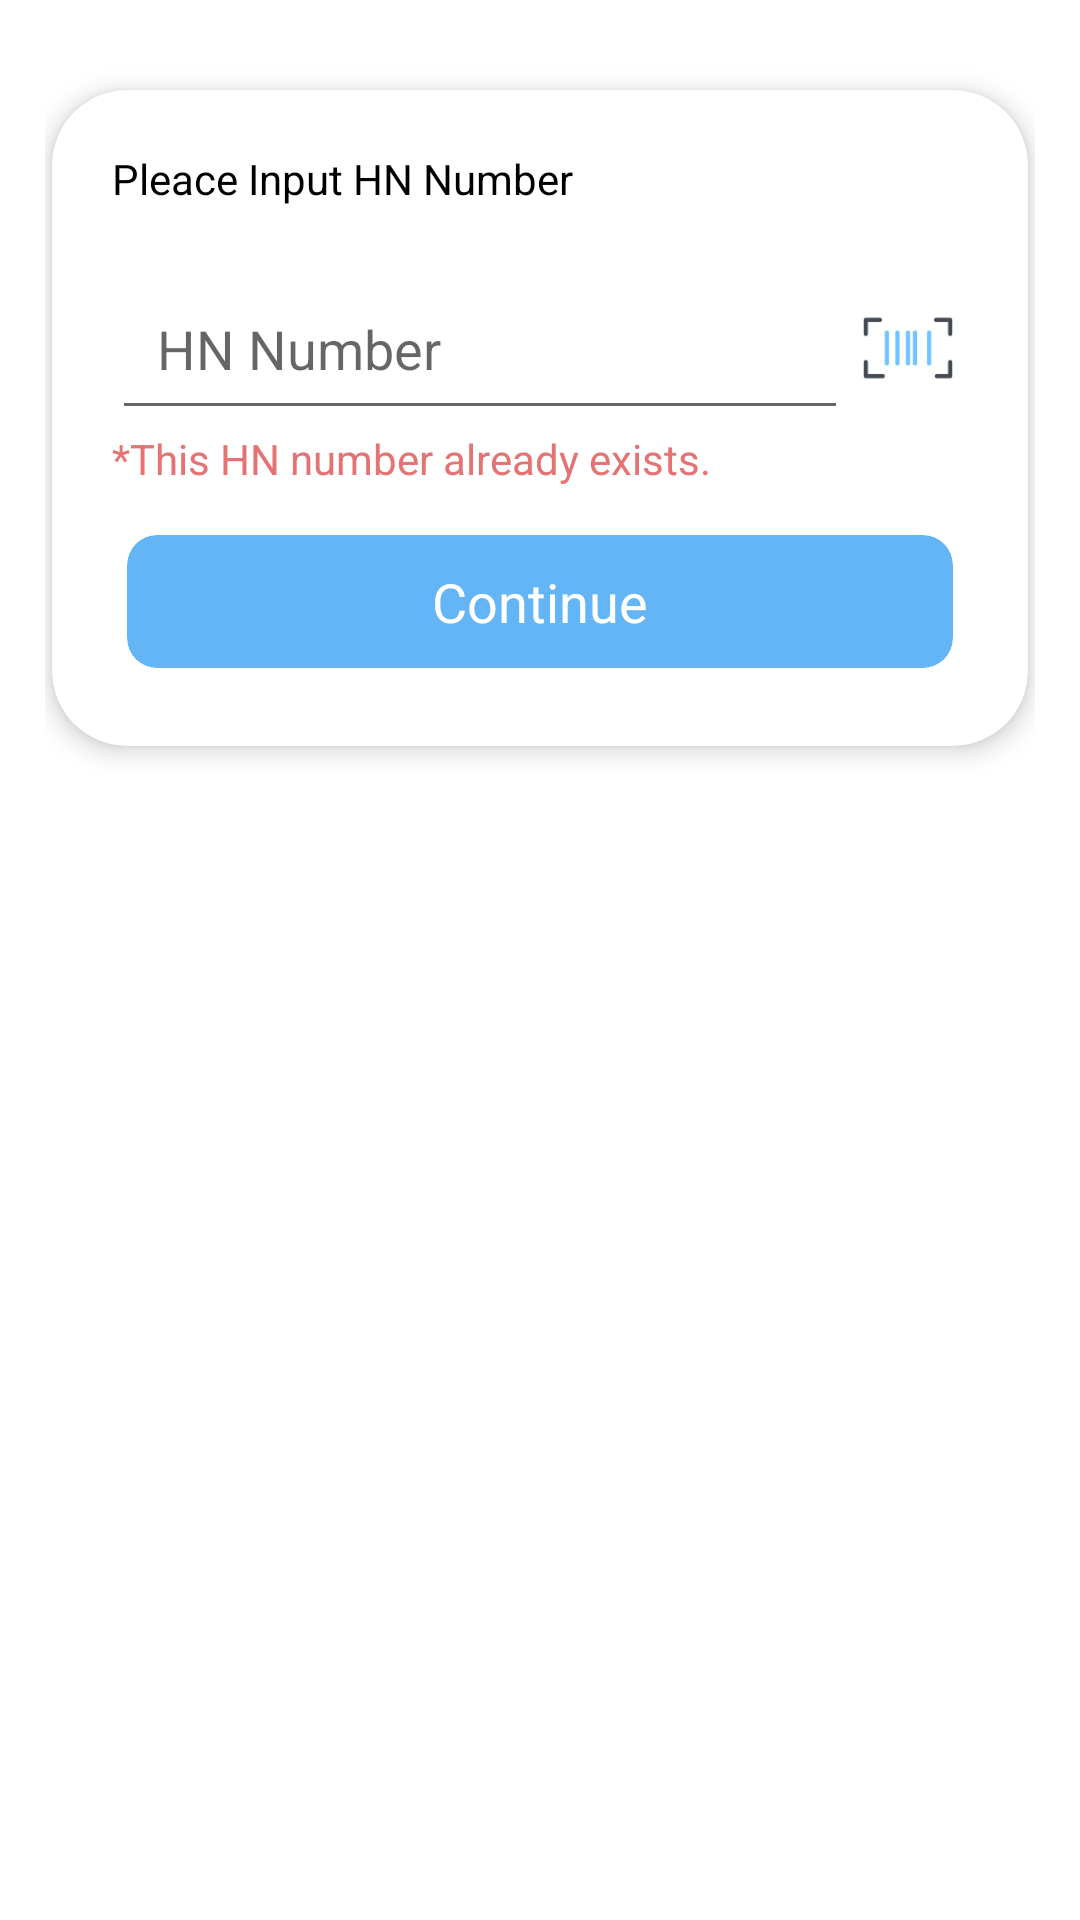

Reconstruct the res/layout file that produces this screen, plus the resources it refers to.
<!-- AndroidManifest.xml: application theme Theme.SmartDrugCart -->
<!-- res/layout/dialog_input_hn.xml -->
<?xml version="1.0" encoding="utf-8"?>
<LinearLayout xmlns:android="http://schemas.android.com/apk/res/android"
    android:layout_width="match_parent"
    android:layout_height="wrap_content"
    xmlns:app="http://schemas.android.com/apk/res-auto"
    android:orientation="vertical"
    android:padding="15dp">

    <androidx.cardview.widget.CardView
        android:layout_width="350dp"
        android:layout_height="wrap_content"
        app:cardPreventCornerOverlap="true"
        app:cardUseCompatPadding="true"
        app:cardCornerRadius="25dp"
        app:cardElevation="5dp"
        android:layout_gravity="center"
        >

        <LinearLayout
            android:layout_width="match_parent"
            android:layout_height="wrap_content"
            android:orientation="vertical"
            android:padding="20dp"
            >

            <TextView
                android:id="@+id/titleTV"
                android:layout_width="match_parent"
                android:layout_height="wrap_content"
                android:text="Pleace Input HN Number"
                android:textColor="@color/black"
                />

            <LinearLayout
                android:layout_width="match_parent"
                android:layout_height="wrap_content"
                android:orientation="horizontal"
                android:gravity="center"
                android:layout_marginTop="20dp"
                >
                <EditText
                    android:id="@+id/inputEDT"
                    android:layout_width="match_parent"
                    android:layout_height="wrap_content"
                    android:layout_weight="1"
                    android:inputType="numberDecimal"
                    android:padding="15dp"
                    android:gravity="start"
                    android:hint="HN Number"
                    />

                <ImageView
                    android:id="@+id/scannerIV"
                    android:layout_width="30dp"
                    android:layout_height="30dp"
                    android:src="@drawable/ic_barcode_scanner"
                    android:layout_margin="5dp"
                    android:background="?attr/selectableItemBackgroundBorderless"
                    />



            </LinearLayout>

            <TextView
                android:id="@+id/messageTV"
                android:layout_width="match_parent"
                android:layout_height="wrap_content"
                android:text="*This HN number already exists."
                android:textColor="@color/colorRed"
                />

            <LinearLayout
                android:layout_width="match_parent"
                android:layout_height="wrap_content"
                android:orientation="horizontal"
                >

                <androidx.cardview.widget.CardView
                    android:layout_width="match_parent"
                    android:layout_height="wrap_content"
                    android:layout_weight="1"
                    app:cardCornerRadius="10dp"
                    app:cardUseCompatPadding="true"
                    app:cardPreventCornerOverlap="true"
                    app:cardBackgroundColor="@color/colorBlue"
                    android:layout_marginTop="10dp"
                    app:cardElevation="0dp"
                    >

                    <TextView
                        android:id="@+id/okTV"
                        android:layout_width="match_parent"
                        android:layout_height="wrap_content"
                        android:padding="10dp"
                        android:text="Continue"
                        android:textColor="@color/white"
                        android:gravity="center"
                        android:textSize="18dp"
                        android:background="?attr/selectableItemBackground"
                        />

                </androidx.cardview.widget.CardView>

            </LinearLayout>

        </LinearLayout>

    </androidx.cardview.widget.CardView>

</LinearLayout>
<!-- resources referenced by this layout -->
<resources>
  <color name="black">#FF000000</color>
  <color name="colorBlue">#64B5F6</color>
  <color name="colorRed">#E57373</color>
  <color name="white">#FFFFFFFF</color>
  <!-- drawable ic_barcode_scanner: png bitmap (drawable, 1113 bytes) -->
  <style name="Theme.SmartDrugCart" parent="BaseTheme">
          
          <item name="colorPrimary">@color/white</item>
          <item name="colorPrimaryVariant">@color/white</item>
          <item name="colorOnPrimary">@color/white</item>
          
          <item name="colorSecondary">@color/teal_200</item>
          <item name="colorSecondaryVariant">@color/teal_700</item>
          <item name="colorOnSecondary">@color/black</item>
          
          <item name="android:statusBarColor" tools:targetApi="l">@color/black</item>
          
      </style>
  <style name="BaseTheme" parent="Theme.MaterialComponents.Light.DarkActionBar">
          
          <item name="windowActionBar">false</item>
          <item name="windowNoTitle">true</item>
  
      </style>
  <color name="teal_200">#FF03DAC5</color>
  <color name="teal_700">#FF018786</color>
</resources>
